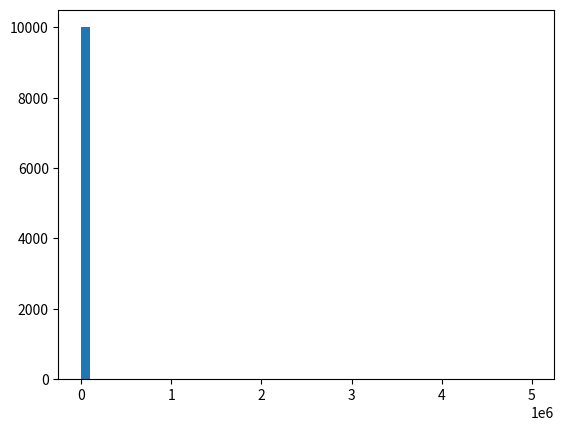

Recreate this plot in Python.
import numpy as np
import matplotlib.pyplot as plt
incomes = np.random.normal(100.0, 20.0, 10000)
print (incomes)
incomes=np.append(incomes,5000000)
plt.hist(incomes,bins=50)
plt.show()
incomes.mean()